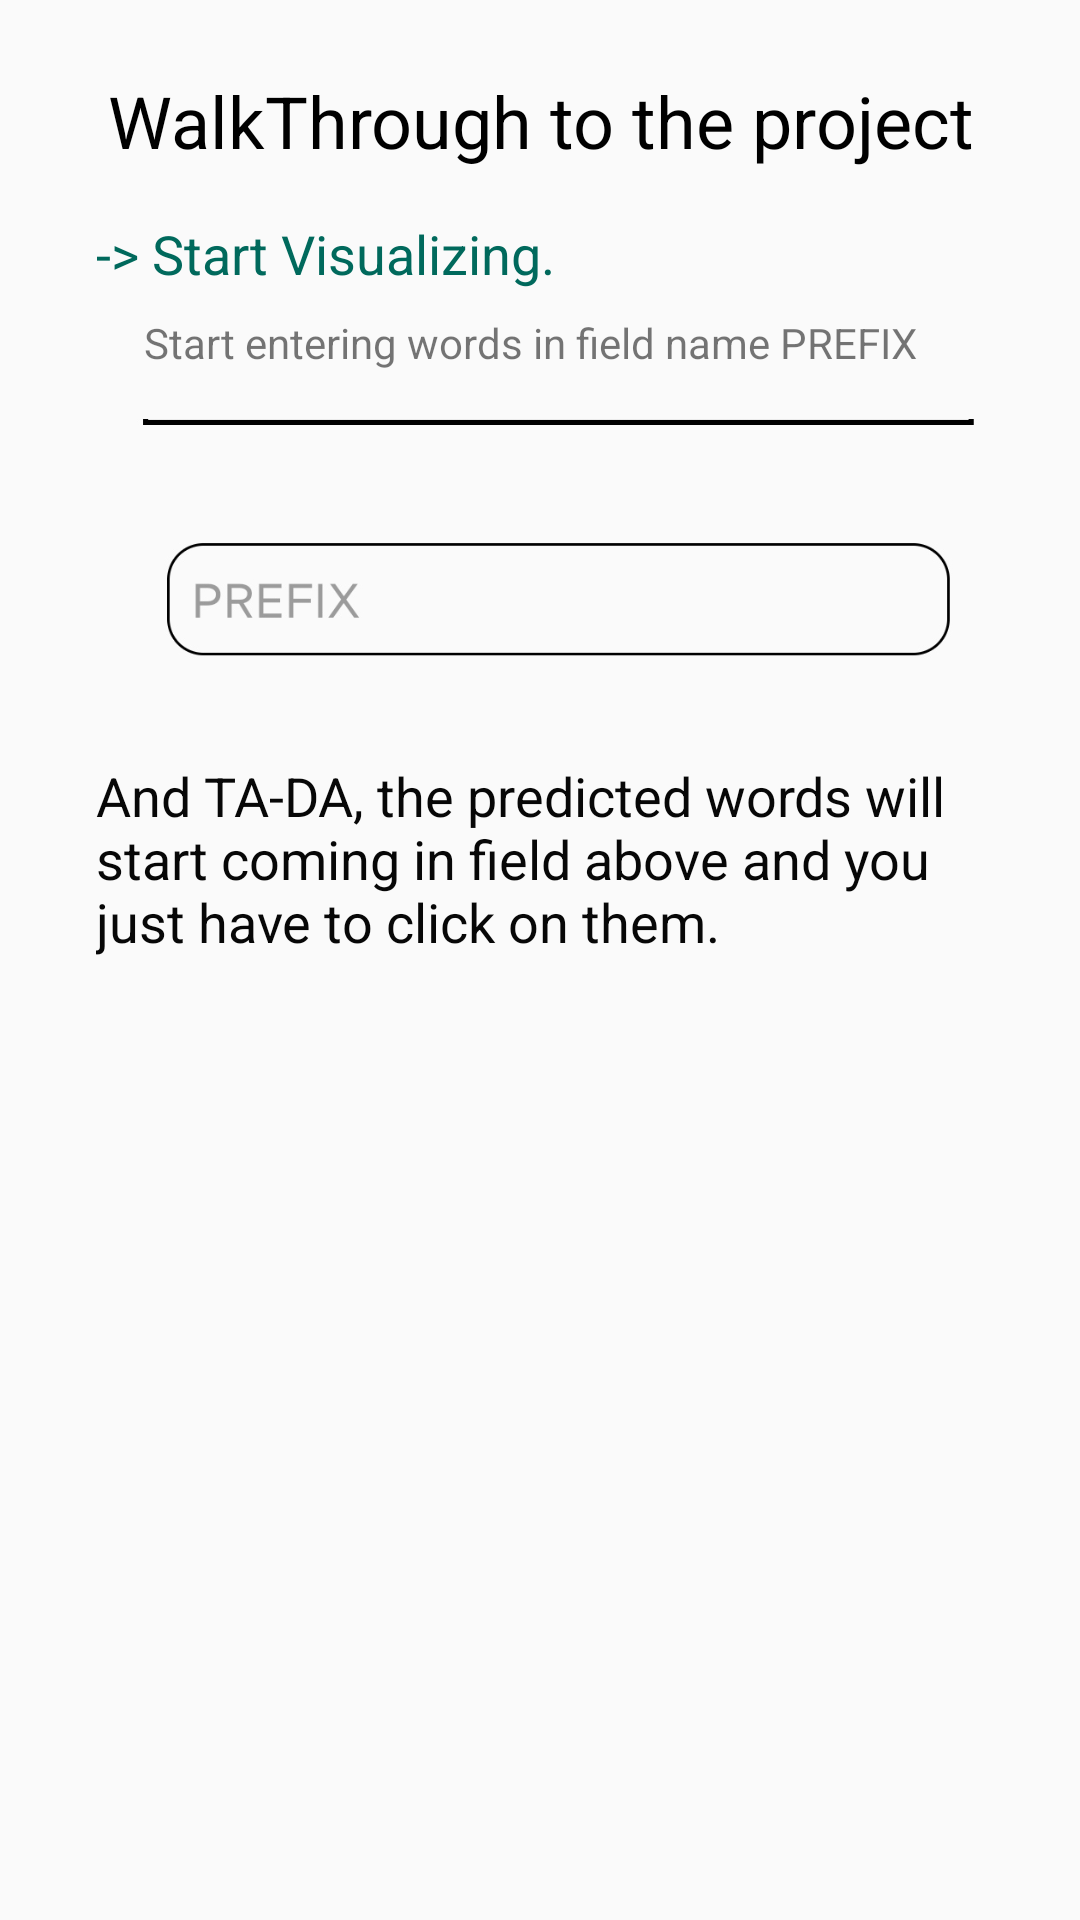

The Android layout XML behind this screen, and the referenced resources:
<!-- AndroidManifest.xml: application theme AppTheme -->
<!-- res/layout/fragment_markov4.xml -->
<?xml version="1.0" encoding="utf-8"?>
<androidx.constraintlayout.widget.ConstraintLayout xmlns:android="http://schemas.android.com/apk/res/android"
    xmlns:tools="http://schemas.android.com/tools"
    android:layout_width="match_parent"
    android:layout_height="match_parent"
    xmlns:app="http://schemas.android.com/apk/res-auto"
    tools:context=".markov.tutorial.Markov4Fragment">
    <androidx.core.widget.NestedScrollView
        android:layout_width="match_parent"
        android:layout_height="match_parent"
        app:layout_constraintBottom_toBottomOf="parent"
        app:layout_constraintEnd_toEndOf="parent"
        app:layout_constraintStart_toStartOf="parent"
        app:layout_constraintTop_toTopOf="parent">

        <androidx.constraintlayout.widget.ConstraintLayout
            android:layout_width="match_parent"
            android:layout_height="match_parent">

            <TextView
                android:id="@+id/textView15"
                android:layout_width="0dp"
                android:layout_height="wrap_content"
                android:layout_marginStart="32dp"
                android:layout_marginTop="24dp"
                android:layout_marginEnd="32dp"
                android:gravity="center"
                android:text="WalkThrough to the project"
                android:textColor="@android:color/background_dark"
                android:textSize="24sp"
                app:layout_constraintEnd_toEndOf="parent"
                app:layout_constraintStart_toStartOf="parent"
                app:layout_constraintTop_toTopOf="parent" />

            <TextView
                android:id="@+id/textView16"
                android:layout_width="wrap_content"
                android:layout_height="wrap_content"
                android:layout_marginStart="32dp"
                android:layout_marginTop="16dp"
                android:text="-> Start Visualizing."
                android:textColor="#00695C"
                android:textSize="18sp"
                app:layout_constraintStart_toStartOf="parent"
                app:layout_constraintTop_toBottomOf="@+id/textView15" />

            <TextView
                android:id="@+id/textView17"
                android:layout_width="0dp"
                android:layout_height="wrap_content"
                android:layout_marginStart="16dp"
                android:layout_marginTop="8dp"
                android:layout_marginEnd="32dp"
                android:text="Start entering words in field name PREFIX"
                app:layout_constraintEnd_toEndOf="parent"
                app:layout_constraintStart_toStartOf="@+id/textView16"
                app:layout_constraintTop_toBottomOf="@+id/textView16" />

            <ImageView
                android:id="@+id/imageView5"
                android:layout_width="0dp"
                android:layout_height="wrap_content"
                android:layout_marginStart="32dp"
                android:layout_marginTop="16dp"
                android:layout_marginEnd="32dp"
                android:adjustViewBounds="true"
                android:src="@drawable/two"
                app:layout_constraintEnd_toEndOf="parent"
                app:layout_constraintStart_toStartOf="parent"
                app:layout_constraintTop_toBottomOf="@+id/textView17" />

            <TextView
                android:id="@+id/textView18"
                android:layout_width="0dp"
                android:layout_height="wrap_content"
                android:layout_marginTop="16dp"
                android:text="And TA-DA, the predicted words will start coming in field above and you just have to click on them.  "
                android:textColor="#070707"
                android:textSize="18sp"
                app:layout_constraintEnd_toEndOf="@+id/textView17"
                app:layout_constraintStart_toStartOf="@+id/textView16"
                app:layout_constraintTop_toBottomOf="@+id/imageView5" />
        </androidx.constraintlayout.widget.ConstraintLayout>
    </androidx.core.widget.NestedScrollView>

</androidx.constraintlayout.widget.ConstraintLayout>
<!-- resources referenced by this layout -->
<resources>
  <!-- drawable two: jpeg bitmap (drawable-v24, 13342 bytes) -->
  <style name="AppTheme" parent="Theme.AppCompat.Light.NoActionBar">
          
          <item name="colorPrimary">@color/colorPrimary</item>
          <item name="colorPrimaryDark">@color/colorPrimaryDark</item>
          <item name="colorAccent">@color/colorPrimaryDark</item>
      </style>
  <color name="colorPrimary">#6200EE</color>
  <color name="colorPrimaryDark">#00acff</color>
</resources>
